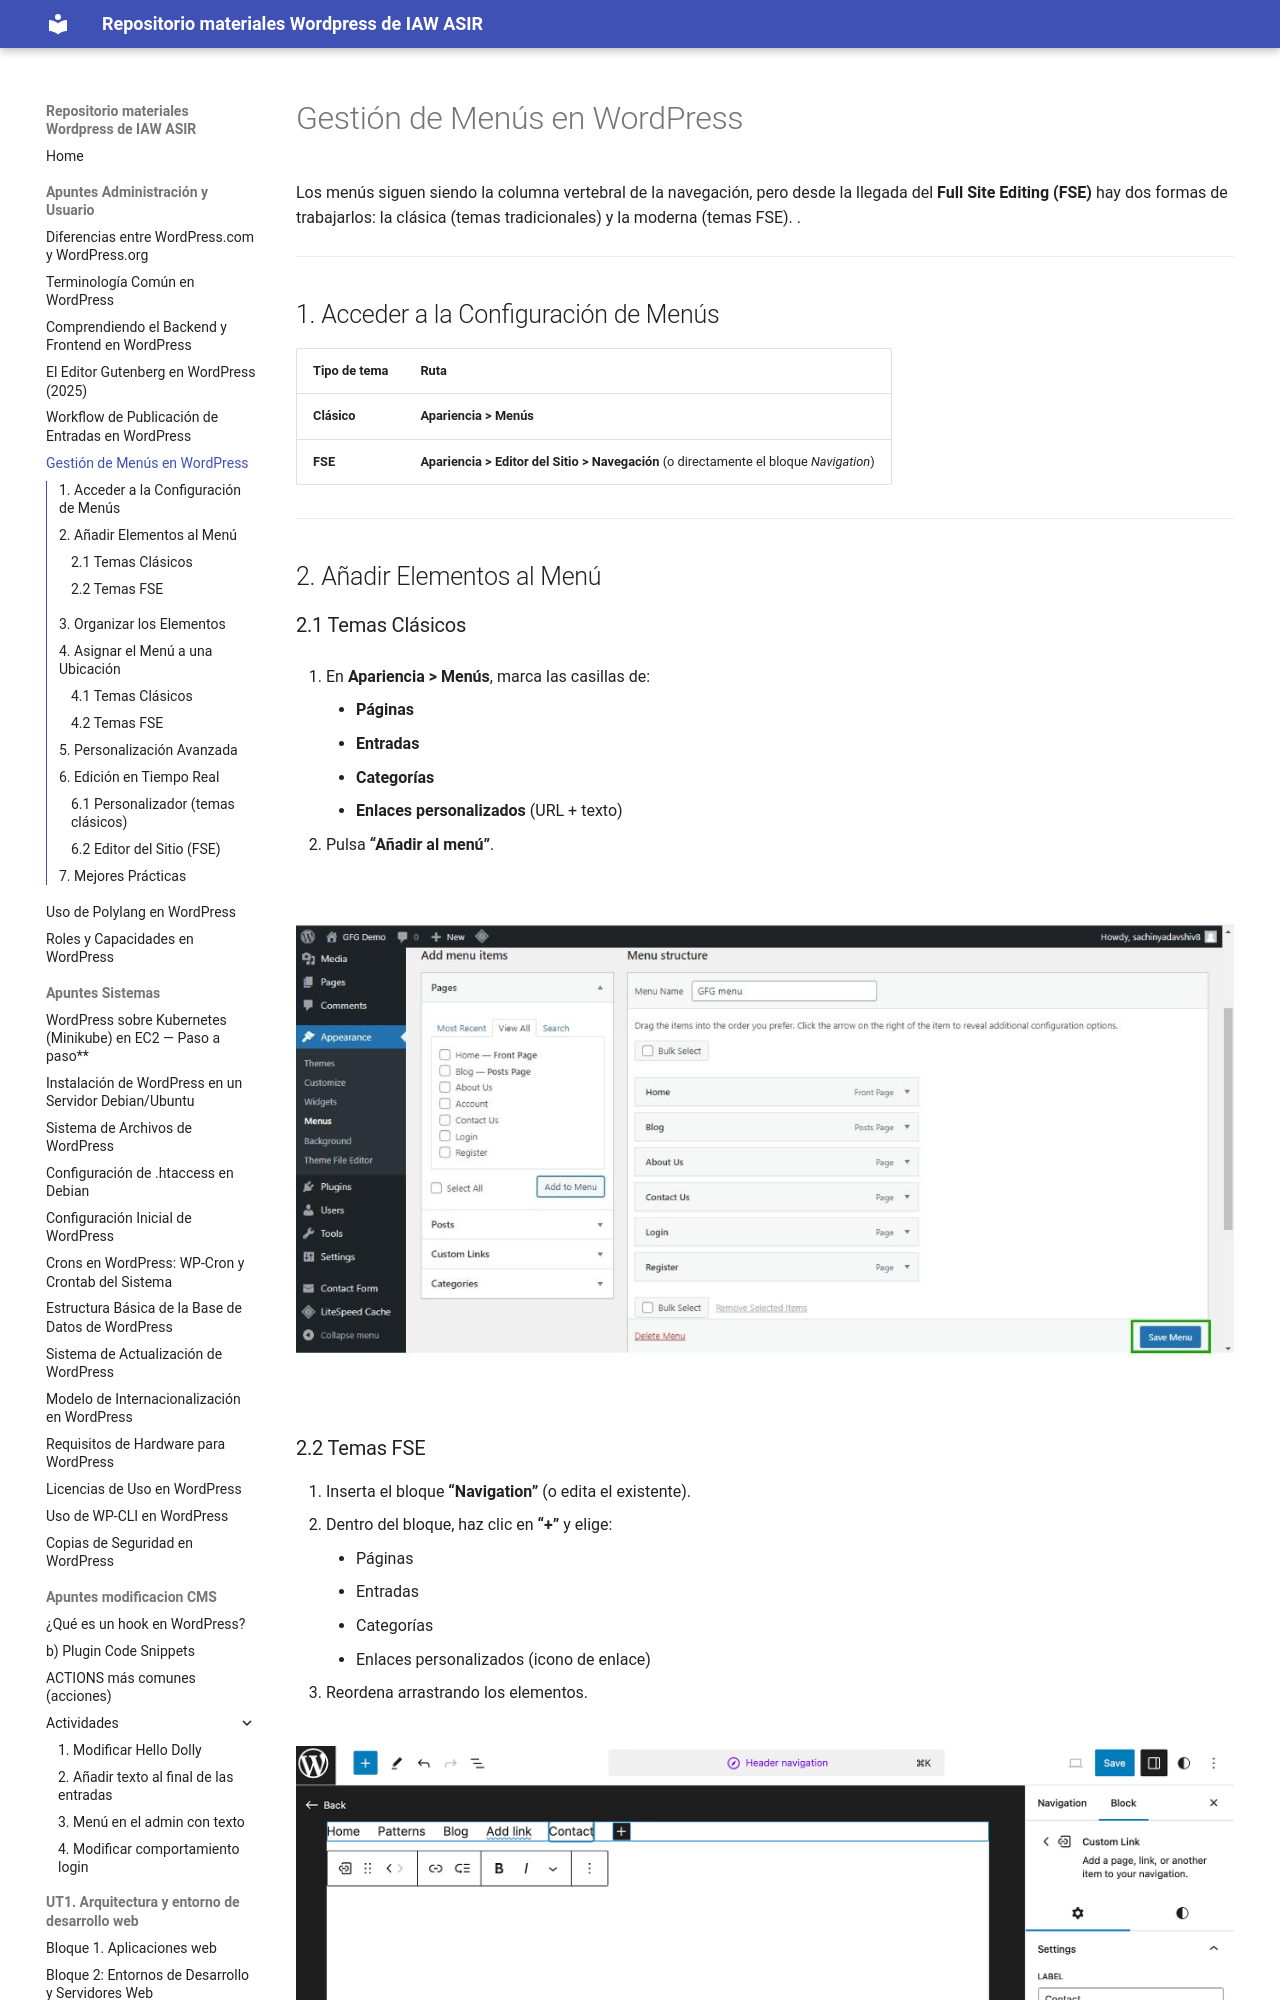

repository: Fahueso/wordpressIAW · page: Apuntes Administración y Usuario/f) Menús Wordpress/index.html · generator: mkdocs

# Gestión de Menús en WordPress

Los menús siguen siendo la columna vertebral de la navegación, pero desde la llegada del **Full Site Editing (FSE)** hay dos formas de trabajarlos: la clásica (temas tradicionales) y la moderna (temas FSE). .

---

## 1. Acceder a la Configuración de Menús

|Tipo de tema|Ruta|
|:--|:--|
|**Clásico**|**Apariencia > Menús**|
|**FSE**|**Apariencia > Editor del Sitio > Navegación** (o directamente el bloque _Navigation_)|

---

## 2. Añadir Elementos al Menú

### 2.1 Temas Clásicos

1. En **Apariencia > Menús**, marca las casillas de:
    - **Páginas**
    - **Entradas**
    - **Categorías**
    - **Enlaces personalizados** (URL + texto)
        
2. Pulsa **“Añadir al menú”**.

![[Pasted image 20251210231318.png]]
### 2.2 Temas FSE

1. Inserta el bloque **“Navigation”** (o edita el existente).
2. Dentro del bloque, haz clic en **“+”** y elige:
    - Páginas
    - Entradas
    - Categorías
    - Enlaces personalizados (icono de enlace)
3. Reordena arrastrando los elementos.

![[Pasted image 20251210231347.png]]
---

## 3. Organizar los Elementos

|Acción|Clásico|FSE|
|:--|:--|:--|
|Reordenar|Arrastrar y soltar|Arrastrar y soltar|
|Submenú|Sangrar a la derecha|Sangrar a la derecha (o usar el bloque _Submenu_)|
|Guardar|“Guardar menú”|Guarda la plantilla (Ctrl + S)|

---

## 4. Asignar el Menú a una Ubicación

### 4.1 Temas Clásicos

1. En **“Configuración del menú > Ubicaciones del tema”**:
    - Marca la casilla correspondiente (p. ej. “Menú Principal”).
2. Guarda.

![[Pasted image 20251210231415.png]]
